Photos from the image-classification dataset "images" in the GitHub repository MIKIHERSHCOVITZ/ProductPrediction. Its 6 classes are: cakes cupcakes snack cakes, candy, chips pretzels snacks, chocolate, cookies biscuits, popcorn peanuts seeds related snacks.

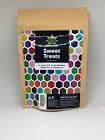
Label: candy

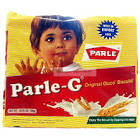
Label: cookies biscuits

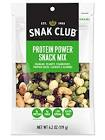
Label: popcorn peanuts seeds related snacks

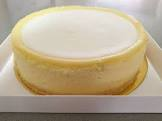
Label: cakes cupcakes snack cakes

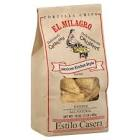
Label: chips pretzels snacks

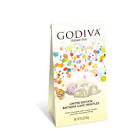
Label: chocolate
